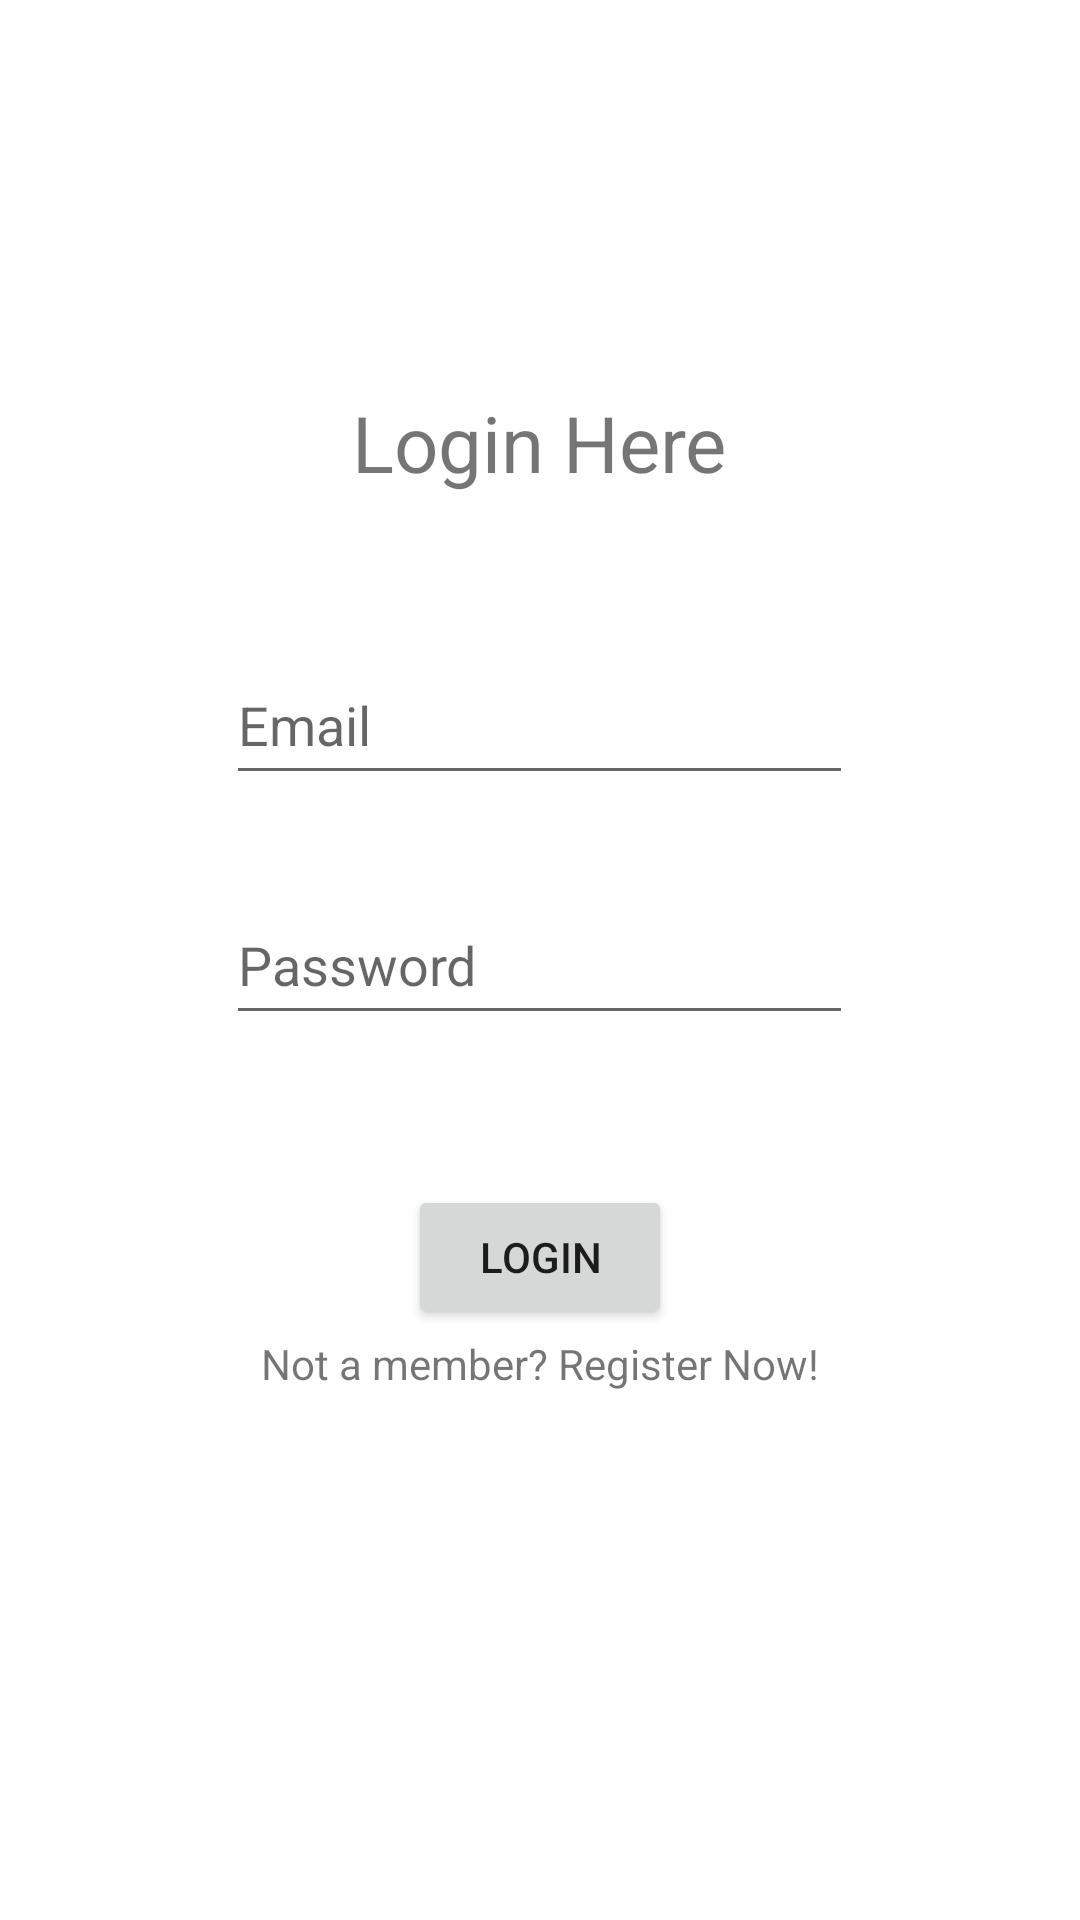

Android layout source for this screen:
<!-- AndroidManifest.xml: application theme Theme.Vintest -->
<!-- res/layout/activity_main.xml -->
<?xml version="1.0" encoding="utf-8"?>
<RelativeLayout xmlns:android="http://schemas.android.com/apk/res/android"
    xmlns:app="http://schemas.android.com/apk/res-auto"
    xmlns:tools="http://schemas.android.com/tools"
    android:layout_width="match_parent"
    android:layout_height="match_parent"
    tools:context=".MainActivity">


    <TextView
        android:id="@+id/tv1"
        android:layout_width="wrap_content"
        android:layout_height="wrap_content"
        android:text="Login Here"
        android:textSize="26sp"
        android:layout_above="@+id/username"
        android:layout_marginBottom="50dp"
        android:layout_centerHorizontal="true" />

    <EditText
        android:id="@+id/username"
        android:layout_width="209dp"
        android:layout_height="50dp"
        android:hint="Email"
        android:inputType="text"
        android:layout_above="@+id/password"
        android:layout_centerHorizontal="true"
        android:layout_marginBottom="30dp"
        android:autofillHints="" />

    <EditText
        android:id="@+id/password"
        android:layout_width="209dp"
        android:layout_height="50dp"
        android:hint="Password"

        android:inputType="textPassword"
        android:layout_centerInParent="true"
        android:autofillHints=""/>

    <Button
        android:id="@+id/loginbtn"
        android:layout_width="wrap_content"
        android:layout_height="wrap_content"
        android:layout_below="@+id/password"
        android:layout_centerHorizontal="true"
        android:layout_marginTop="50dp"
        android:text="Login"/>

    <TextView
        android:id="@+id/registerlink"
        android:layout_width="wrap_content"
        android:layout_height="wrap_content"
        android:text="Not a member? Register Now!"
        android:layout_below="@+id/loginbtn"
        android:layout_marginTop="2dp"
        android:layout_centerHorizontal="true" />


</RelativeLayout>
<!-- resources referenced by this layout -->
<resources>
  <style name="Theme.Vintest" parent="Theme.MaterialComponents.DayNight.DarkActionBar">
          
          <item name="colorPrimary">@color/purple_500</item>
          <item name="colorPrimaryVariant">@color/purple_700</item>
          <item name="colorOnPrimary">@color/white</item>
          
          <item name="colorSecondary">@color/teal_200</item>
          <item name="colorSecondaryVariant">@color/teal_700</item>
          <item name="colorOnSecondary">@color/black</item>
          
          <item name="android:statusBarColor" tools:targetApi="l">?attr/colorPrimaryVariant</item>
          
      </style>
  <!-- not gathered from this repository: default colours our renderer supplied (Android Studio template values) -->
  <color name="purple_500">#FF6200EE</color>
  <color name="purple_700">#FF3700B3</color>
  <color name="teal_200">#FF03DAC5</color>
  <color name="teal_700">#FF018786</color>
  <color name="black">#FF000000</color>
  <color name="white">#FFFFFFFF</color>
</resources>
